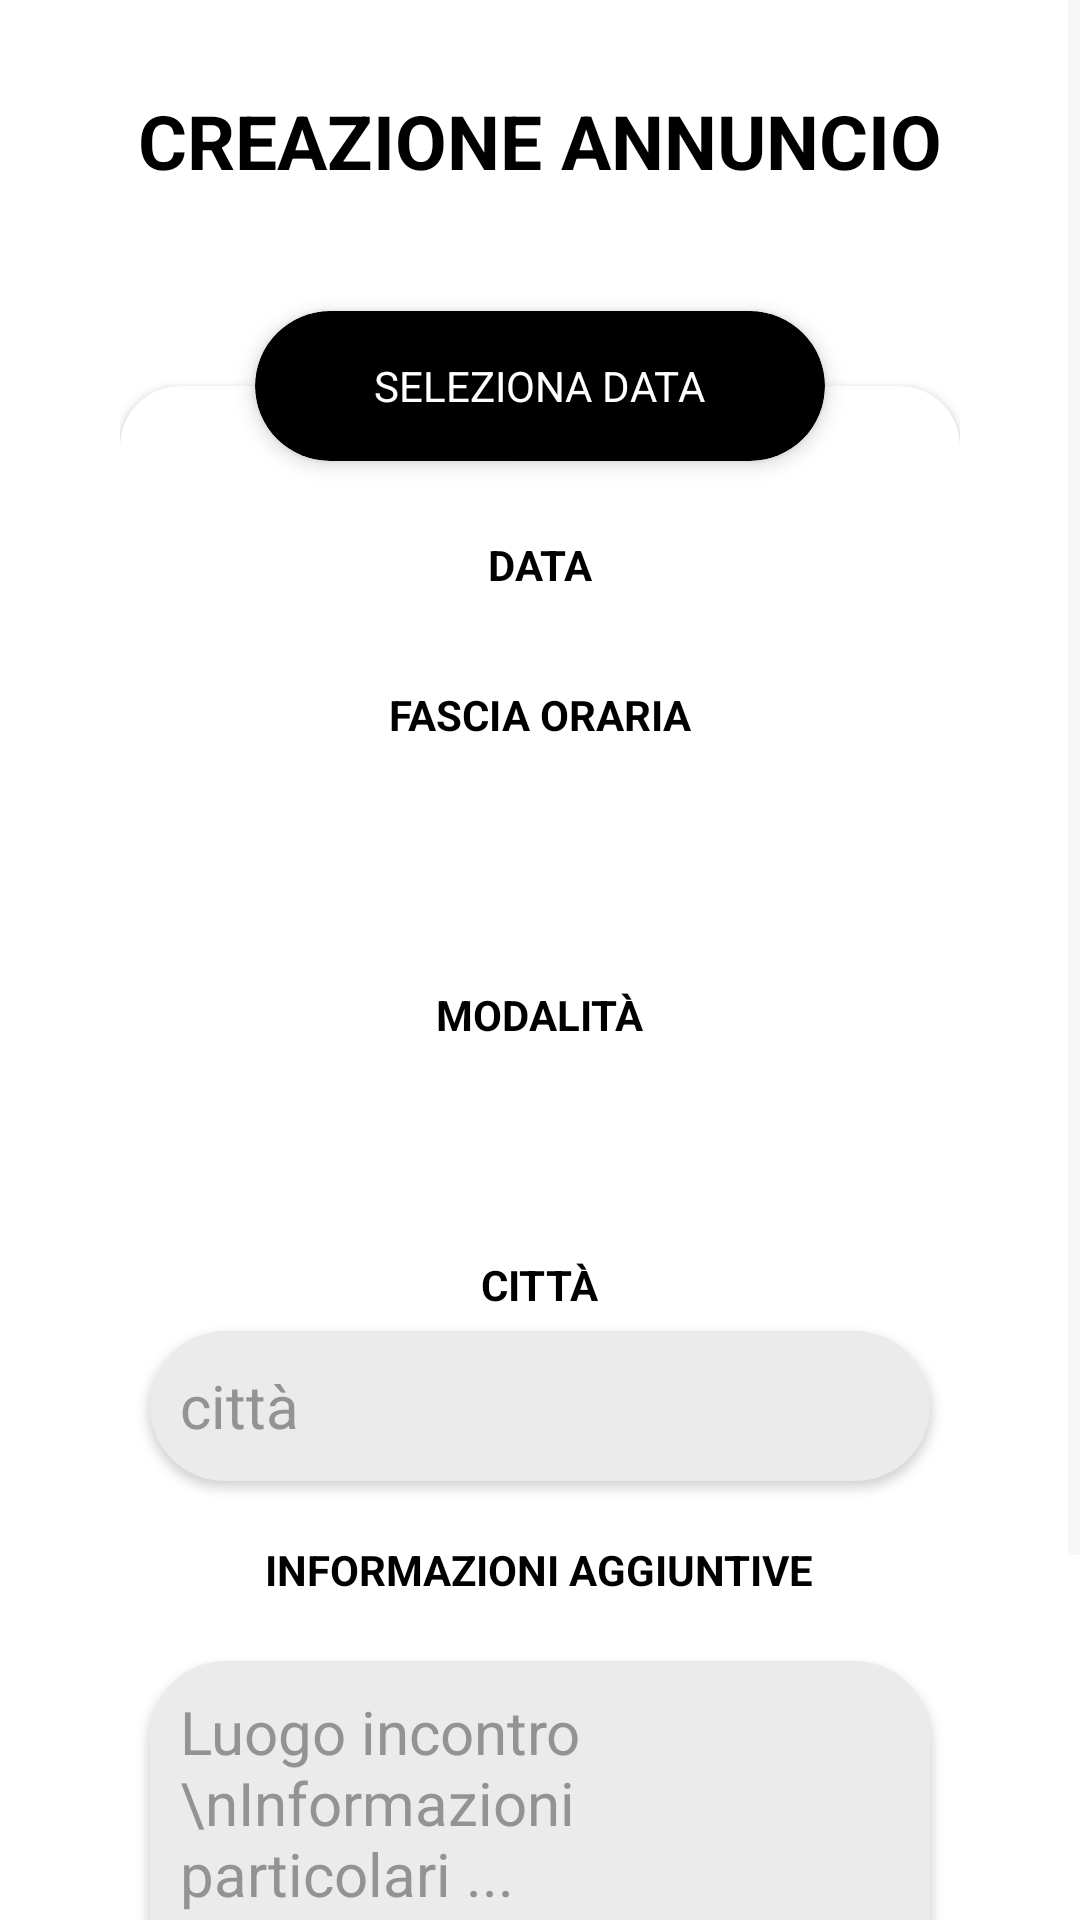

The Android layout XML behind this screen, and the referenced resources:
<!-- AndroidManifest.xml: application theme Theme.APP -->
<!-- res/layout/create_match.xml -->
<?xml version="1.0" encoding="utf-8"?>
<ScrollView xmlns:android="http://schemas.android.com/apk/res/android"
    xmlns:app="http://schemas.android.com/apk/res-auto"
    xmlns:tools="http://schemas.android.com/tools"
    android:id="@+id/create_match"
    android:layout_width="match_parent"
    android:layout_height="match_parent"
    tools:context=".MatchActivity">

    <androidx.constraintlayout.widget.ConstraintLayout
        android:layout_width="match_parent"
        android:layout_height="match_parent"
        android:paddingStart="40dp"
        android:paddingEnd="40dp"
        android:paddingBottom="30dp">

        <TextView
            android:id="@+id/create_title"
            android:layout_width="match_parent"
            android:layout_height="wrap_content"
            android:layout_marginTop="30dp"
            android:gravity="center"
            android:text="@string/creazione_annuncio"
            android:textColor="@color/black"
            android:textSize="25sp"
            android:textStyle="bold"
            app:layout_constraintEnd_toEndOf="parent"
            app:layout_constraintStart_toStartOf="parent"
            app:layout_constraintTop_toTopOf="parent" />

        <androidx.cardview.widget.CardView
            android:id="@+id/show_dialog"
            android:layout_width="190dp"
            android:layout_height="50dp"
            android:layout_marginTop="40dp"
            android:textSize="15sp"
            app:cardBackgroundColor="@color/black"
            app:cardCornerRadius="25dp"
            app:cardElevation="4dp"
            app:layout_constraintEnd_toEndOf="parent"
            app:layout_constraintHorizontal_bias="0.5"
            app:layout_constraintStart_toStartOf="parent"
            app:layout_constraintTop_toBottomOf="@id/create_title">

            <RelativeLayout
                android:layout_width="match_parent"
                android:layout_height="match_parent">

                <TextView
                    android:id="@+id/show_dialogT"
                    android:layout_width="wrap_content"
                    android:layout_height="wrap_content"
                    android:layout_centerInParent="true"
                    android:text="@string/seleziona_data"
                    android:textColor="@color/white" />
            </RelativeLayout>
        </androidx.cardview.widget.CardView>

        <androidx.cardview.widget.CardView
            android:id="@+id/create_match_container"
            android:layout_width="match_parent"
            android:layout_height="wrap_content"
            android:layout_marginTop="65dp"
            android:backgroundTint="?attr/colorOnPrimarySurface"
            app:cardCornerRadius="20dp"
            app:contentPaddingBottom="40dp"
            app:contentPaddingTop="40dp"
            app:layout_constraintEnd_toEndOf="parent"
            app:layout_constraintStart_toStartOf="parent"
            app:layout_constraintTop_toBottomOf="@id/create_title">

            <TextView
                android:id="@+id/date_text"
                android:layout_width="wrap_content"
                android:layout_height="wrap_content"
                android:layout_gravity="center_horizontal"
                android:layout_marginTop="10dp"
                android:elevation="2dp"
                android:hint="@string/data"
                android:textColor="?attr/colorSecondaryVariant"
                android:textColorHint="?attr/colorSecondaryVariant"
                android:textStyle="bold" />

            <TextView
                android:id="@+id/fascia_text"
                android:layout_width="wrap_content"
                android:layout_height="wrap_content"
                android:layout_gravity="center_horizontal"
                android:layout_marginTop="60dp"
                android:elevation="3dp"
                android:text="@string/fascia_oraria"
                android:textColor="?attr/colorSecondaryVariant"
                android:textStyle="bold" />

            <Spinner
                android:id="@+id/fascia_oraria"
                android:layout_width="260dp"
                android:layout_height="50dp"
                android:layout_gravity="center_horizontal"
                android:layout_marginTop="90dp"
                android:background="@drawable/spinner_box"
                android:elevation="2dp"
                android:ems="10"
                android:popupBackground="@drawable/rounded_corner" />

            <TextView
                android:id="@+id/mod_text"
                android:layout_width="wrap_content"
                android:layout_height="wrap_content"
                android:layout_gravity="center_horizontal"
                android:layout_marginTop="160dp"
                android:elevation="3dp"
                android:text="@string/modalit"
                android:textColor="?attr/colorSecondaryVariant"
                android:textStyle="bold" />

            <Spinner
                android:id="@+id/modalita"
                android:layout_width="260dp"
                android:layout_height="50dp"
                android:layout_gravity="center_horizontal"
                android:layout_marginTop="185dp"
                android:background="@drawable/spinner_box"
                android:elevation="2dp"
                android:ems="10"
                android:popupBackground="@drawable/rounded_corner" />

            <TextView
                android:id="@+id/city_text"
                android:layout_width="wrap_content"
                android:layout_height="wrap_content"
                android:layout_gravity="center_horizontal"
                android:layout_marginTop="250dp"
                android:elevation="3dp"
                android:text="@string/città"
                android:textColor="?attr/colorSecondaryVariant"
                android:textStyle="bold" />

            <EditText
                android:id="@+id/city_field"
                android:layout_width="260dp"
                android:layout_height="50dp"
                android:layout_gravity="center_horizontal"
                android:layout_marginTop="275dp"
                android:background="@drawable/box_text"
                android:elevation="2dp"
                android:ems="10"
                android:hint="@string/citta2"
                android:inputType="textMultiLine"
                android:padding="10dp"
                android:textColor="?attr/colorSecondaryVariant"
                android:textColorHint="#939393"
                android:textSize="20sp" />

            <TextView
                android:id="@+id/info_text"
                android:layout_width="wrap_content"
                android:layout_height="wrap_content"
                android:layout_gravity="center_horizontal"
                android:layout_marginTop="345dp"
                android:elevation="2dp"
                android:text="INFORMAZIONI AGGIUNTIVE"
                android:textColor="?attr/colorSecondaryVariant"
                android:textStyle="bold" />

            <EditText
                android:id="@+id/info_box"
                android:layout_width="260dp"
                android:layout_height="140dp"
                android:layout_gravity="center_horizontal"
                android:layout_marginTop="385dp"
                android:background="@drawable/box_text"
                android:elevation="2dp"
                android:ems="10"
                android:gravity="top"
                android:hint="Luogo incontro \nInformazioni particolari ..."
                android:inputType="textMultiLine"
                android:lines="5"
                android:padding="10dp"
                android:textColor="?attr/colorSecondaryVariant"
                android:textColorHint="#939393"
                android:textSize="20sp" />

        </androidx.cardview.widget.CardView>

        <androidx.cardview.widget.CardView
            android:id="@+id/create_ad"
            android:layout_width="255dp"
            android:layout_height="50dp"
            android:layout_marginTop="710dp"
            android:textSize="14sp"
            app:cardBackgroundColor="@color/black"
            app:cardCornerRadius="28dp"
            app:layout_constraintEnd_toEndOf="parent"
            app:layout_constraintStart_toStartOf="parent"
            app:layout_constraintTop_toTopOf="parent">

            <RelativeLayout
                android:layout_width="match_parent"
                android:layout_height="match_parent">

                <TextView
                    android:id="@+id/create_adT"
                    android:layout_width="wrap_content"
                    android:layout_height="wrap_content"
                    android:layout_centerInParent="true"
                    android:text="@string/crea_annuncio"
                    android:textColor="@color/white" />
            </RelativeLayout>
        </androidx.cardview.widget.CardView>

    </androidx.constraintlayout.widget.ConstraintLayout>
</ScrollView>
<!-- resources referenced by this layout -->
<resources>
  <color name="black">#FF000000</color>
  <color name="white">#FFFFFFFF</color>
  <!-- drawable box_text (drawable) -->
  <?xml version="1.0" encoding="utf-8"?>
  <shape xmlns:android="http://schemas.android.com/apk/res/android">
  
      <solid android:color="?attr/colorOnBackground" />
  
      <padding
          android:bottom="2dp"
          android:left="2dp"
          android:right="2dp"
          android:top="2dp" />
  
      <corners android:radius="25dp" />
  
  </shape>
  <!-- drawable rounded_corner (drawable) -->
  <shape xmlns:android="http://schemas.android.com/apk/res/android">
  <solid android:color="#3B000000" />
  
  <padding
  android:left="1dp"
  android:right="1dp"
  android:bottom="1dp"
  android:top="1dp" />
  
  <corners android:radius="25dp" />
  </shape>
  <!-- drawable spinner_box (drawable) -->
  <?xml version="1.0" encoding="utf-8"?>
  <layer-list xmlns:android="http://schemas.android.com/apk/res/android">
  
      <item>
          <shape>
              <padding
                  android:bottom="2dp"
                  android:left="2dp"
                  android:right="2dp"
                  android:top="2dp" />
              <corners android:radius="25dp" />
              <solid android:color="?attr/colorOnBackground" />
          </shape>
      </item>
      <item android:drawable="@drawable/ic_arrow" android:gravity="center_vertical|end" android:end="5dp"/>
  </layer-list>
  <string name="citta2">città</string>
  <string name="crea_annuncio">CREA ANNUNCIO</string>
  <string name="creazione_annuncio">CREAZIONE ANNUNCIO</string>
  <string name="data">DATA</string>
  <string name="fascia_oraria">FASCIA ORARIA</string>
  <string name="modalit">MODALITÀ</string>
  <string name="seleziona_data">SELEZIONA DATA</string>
  <style name="Theme.APP" parent="Theme.MaterialComponents.DayNight.NoActionBar">
          
          <item name="colorPrimary">@color/black</item>
          <item name="colorPrimaryVariant">@color/black</item>
          <item name="colorOnPrimary">@color/black</item>
          
          <item name="colorSecondary">@color/black</item>
          <item name="colorSecondaryVariant">@color/black</item>
          <item name="colorOnSecondary">@color/black</item>
          <item name="colorOnPrimarySurface">@color/white</item>
          <item name="colorBackgroundFloating">#EBEBEB</item>
          <item name="colorSurface">#EBEBEB</item>
          <item name="colorOnSurface">@color/white</item>
          <item name="color">@color/white</item>
          <item name="colorOnBackground">#EBEBEB</item>
          <item name="colorControlNormal">#EFEFEF</item>
          
          <item name="android:statusBarColor" tools:targetApi="l">@color/trasparent</item>
          <item name="android:windowLightStatusBar">true</item>
          
      </style>
  <color name="trasparent">#00000000</color>
</resources>
